Dataset: pill_dataset_split (GitHub, d2r3v/PillCare). Classes: diltiazem hydrochloride, gabapentin, hydrocodone bitartrate and acetaminophen, lisinopril, metformin hydrochloride.

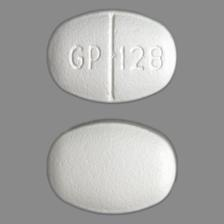
Label: metformin hydrochloride

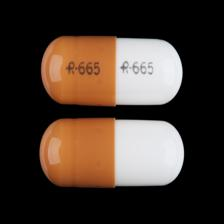
Label: gabapentin

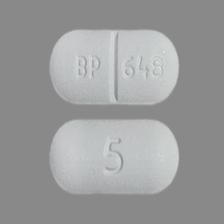
Label: hydrocodone bitartrate and acetaminophen

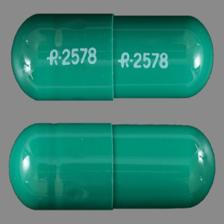
Label: diltiazem hydrochloride

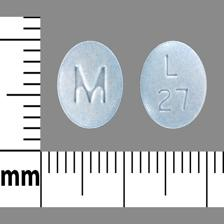
Label: lisinopril

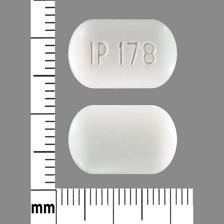
Label: metformin hydrochloride
